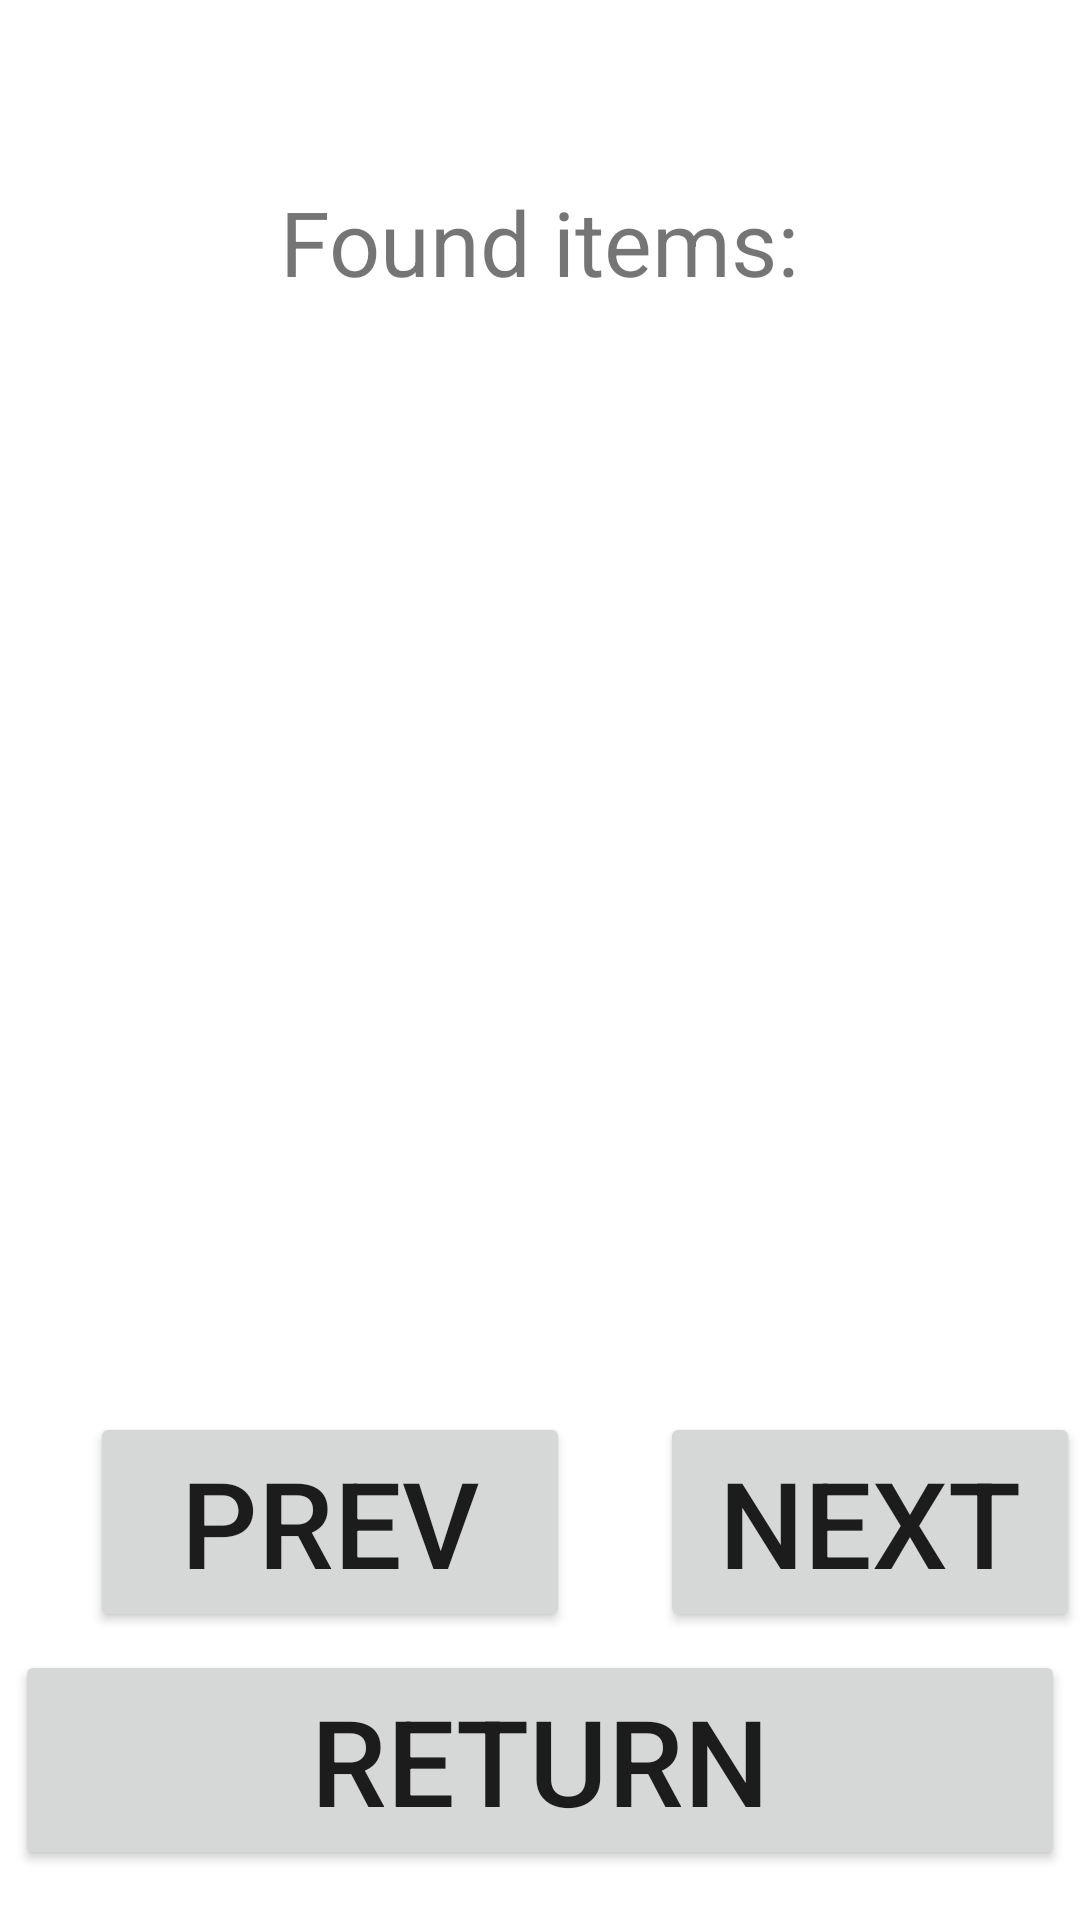

Layout XML and referenced resources for this Android screen:
<!-- AndroidManifest.xml: application theme Theme.QRAppV3 -->
<!-- res/layout/search_box.xml -->
<?xml version="1.0" encoding="utf-8"?>
<RelativeLayout xmlns:android="http://schemas.android.com/apk/res/android"
    xmlns:app="http://schemas.android.com/apk/res-auto"
    xmlns:tools="http://schemas.android.com/tools"
    android:layout_width="match_parent"
    android:layout_height="match_parent"
    tools:context=".MainActivity">

    <TextView
        android:id="@+id/textFoundBox"
        android:layout_centerHorizontal="true"
        android:layout_marginTop="20sp"

        android:layout_width="wrap_content"
        android:layout_height="wrap_content"
        android:text=""
        android:textSize="30sp"/>

    <TextView
        android:id="@+id/textViewSearch"
        android:layout_centerHorizontal="true"
        android:layout_below="@id/textFoundBox"
        android:layout_width="wrap_content"
        android:layout_height="wrap_content"
        android:text="Found items:"
        android:textSize="30sp"/>

    <ImageView
        android:id="@+id/imageView"
        android:layout_centerHorizontal="true"
        android:layout_below="@id/textViewSearch"
        android:layout_width="200dp"
        android:layout_height="200dp"
        android:layout_marginTop="20sp"
        android:scaleType="fitXY" />

    <Button
        android:id="@+id/previousImageBtn"
        android:layout_below="@id/imageView"
        android:layout_width="160sp"
        android:layout_height="wrap_content"
        android:layout_marginTop="150sp"
        android:layout_marginLeft="30sp"
        android:text="Prev"
        android:textSize="40sp"/>

    <Button
        android:id="@+id/nextImageBtn"
        android:layout_below="@id/imageView"
        android:layout_marginTop="150sp"

        android:layout_marginLeft="220sp"
        android:layout_width="160sp"
        android:layout_height="wrap_content"
        android:text="Next"
        android:textSize="40sp"/>


    <Button
        android:id="@+id/returnMainBtn"
        android:layout_centerHorizontal="true"
        android:layout_marginTop="550sp"
        android:layout_width="350sp"
        android:layout_height="wrap_content"
        android:text="return"
        android:textSize="40sp"/>

</RelativeLayout>
<!-- resources referenced by this layout -->
<resources>
  <style name="Theme.QRAppV3" parent="Theme.MaterialComponents.DayNight.DarkActionBar">
          
          <item name="colorPrimary">@color/purple_500</item>
          <item name="colorPrimaryVariant">@color/purple_700</item>
          <item name="colorOnPrimary">@color/white</item>
          
          <item name="colorSecondary">@color/teal_200</item>
          <item name="colorSecondaryVariant">@color/teal_700</item>
          <item name="colorOnSecondary">@color/black</item>
          
          <item name="android:statusBarColor">?attr/colorPrimaryVariant</item>
          
      </style>
  <!-- not gathered from this repository: default colours our renderer supplied (Android Studio template values) -->
  <color name="purple_500">#FF6200EE</color>
  <color name="purple_700">#FF3700B3</color>
  <color name="teal_200">#FF03DAC5</color>
  <color name="teal_700">#FF018786</color>
  <color name="black">#FF000000</color>
  <color name="white">#FFFFFFFF</color>
</resources>
